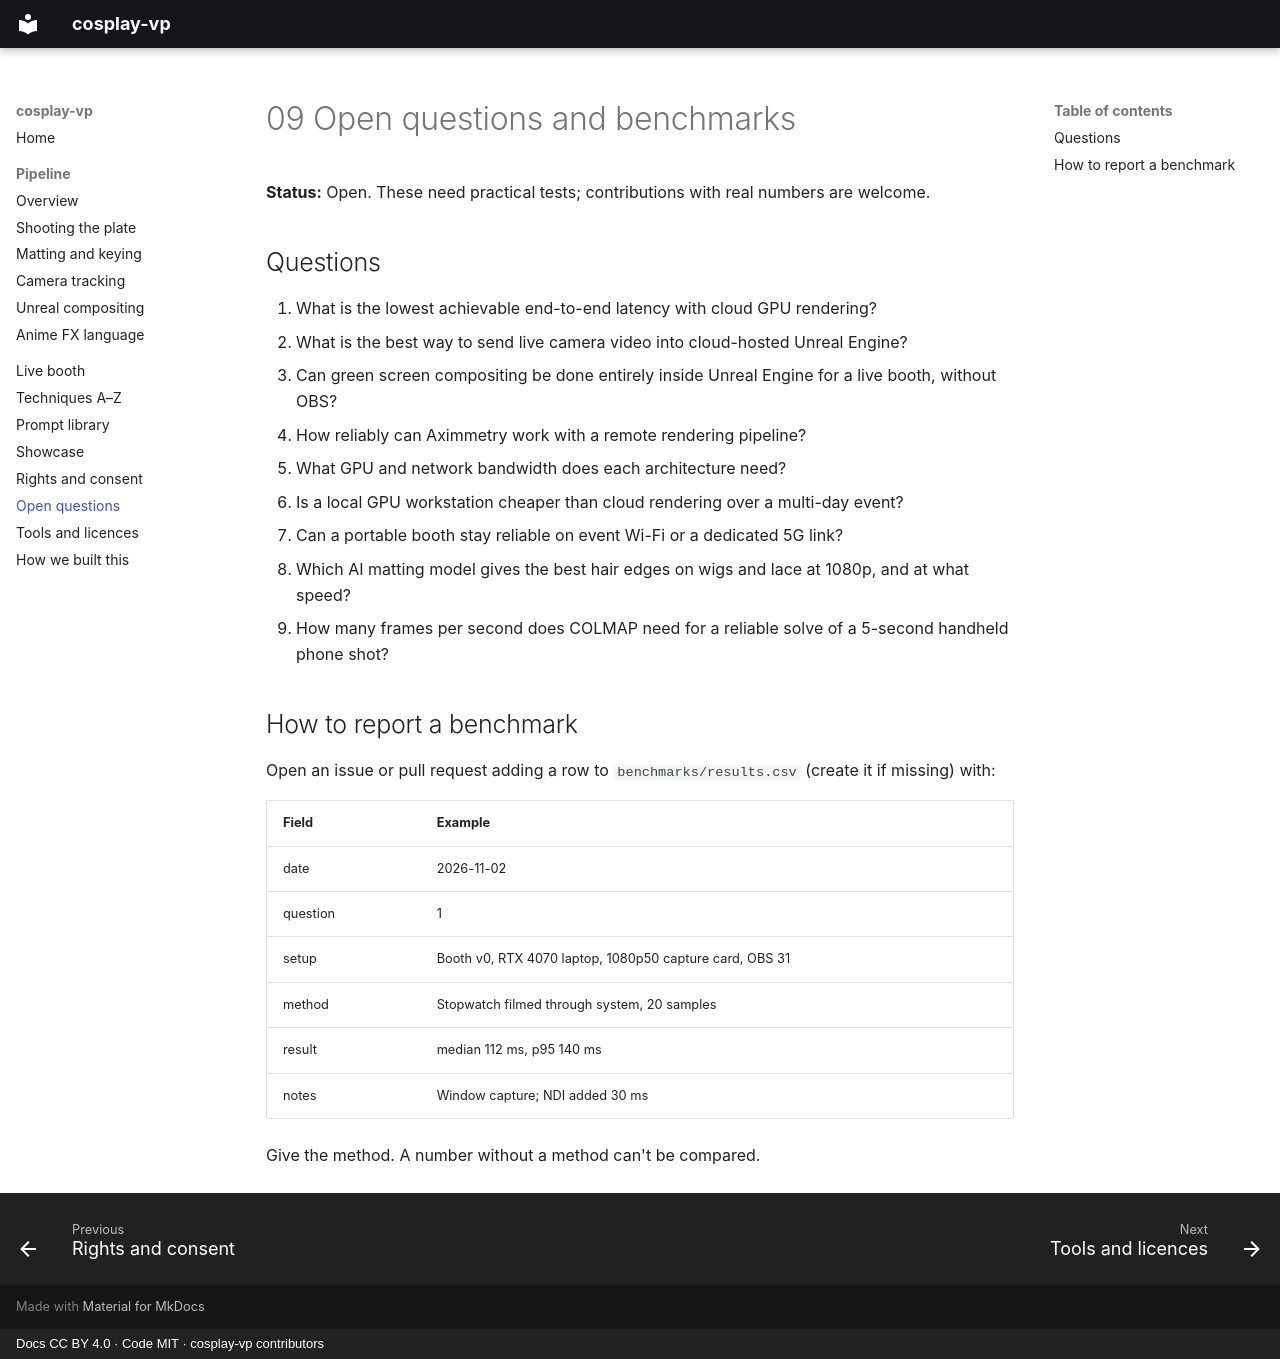

repository: AstralRC/cosplay-vp · page: 09-open-questions-and-benchmarks/index.html · generator: mkdocs · copyright: Docs CC BY 4.0 · Code MIT · cosplay-vp contributors

# 09 Open questions and benchmarks

**Status:** Open. These need practical tests; contributions with real numbers are welcome.

## Questions

1. What is the lowest achievable end-to-end latency with cloud GPU rendering?
2. What is the best way to send live camera video into cloud-hosted Unreal Engine?
3. Can green screen compositing be done entirely inside Unreal Engine for a live booth, without OBS?
4. How reliably can Aximmetry work with a remote rendering pipeline?
5. What GPU and network bandwidth does each architecture need?
6. Is a local GPU workstation cheaper than cloud rendering over a multi-day event?
7. Can a portable booth stay reliable on event Wi-Fi or a dedicated 5G link?
8. Which AI matting model gives the best hair edges on wigs and lace at 1080p, and at what speed?
9. How many frames per second does COLMAP need for a reliable solve of a 5-second handheld phone shot?

## How to report a benchmark

Open an issue or pull request adding a row to `benchmarks/results.csv` (create it if missing) with:

| Field | Example |
|---|---|
| date | 2026-11-02 |
| question | 1 |
| setup | Booth v0, RTX 4070 laptop, 1080p50 capture card, OBS 31 |
| method | Stopwatch filmed through system, 20 samples |
| result | median 112 ms, p95 140 ms |
| notes | Window capture; NDI added 30 ms |

Give the method. A number without a method can't be compared.
